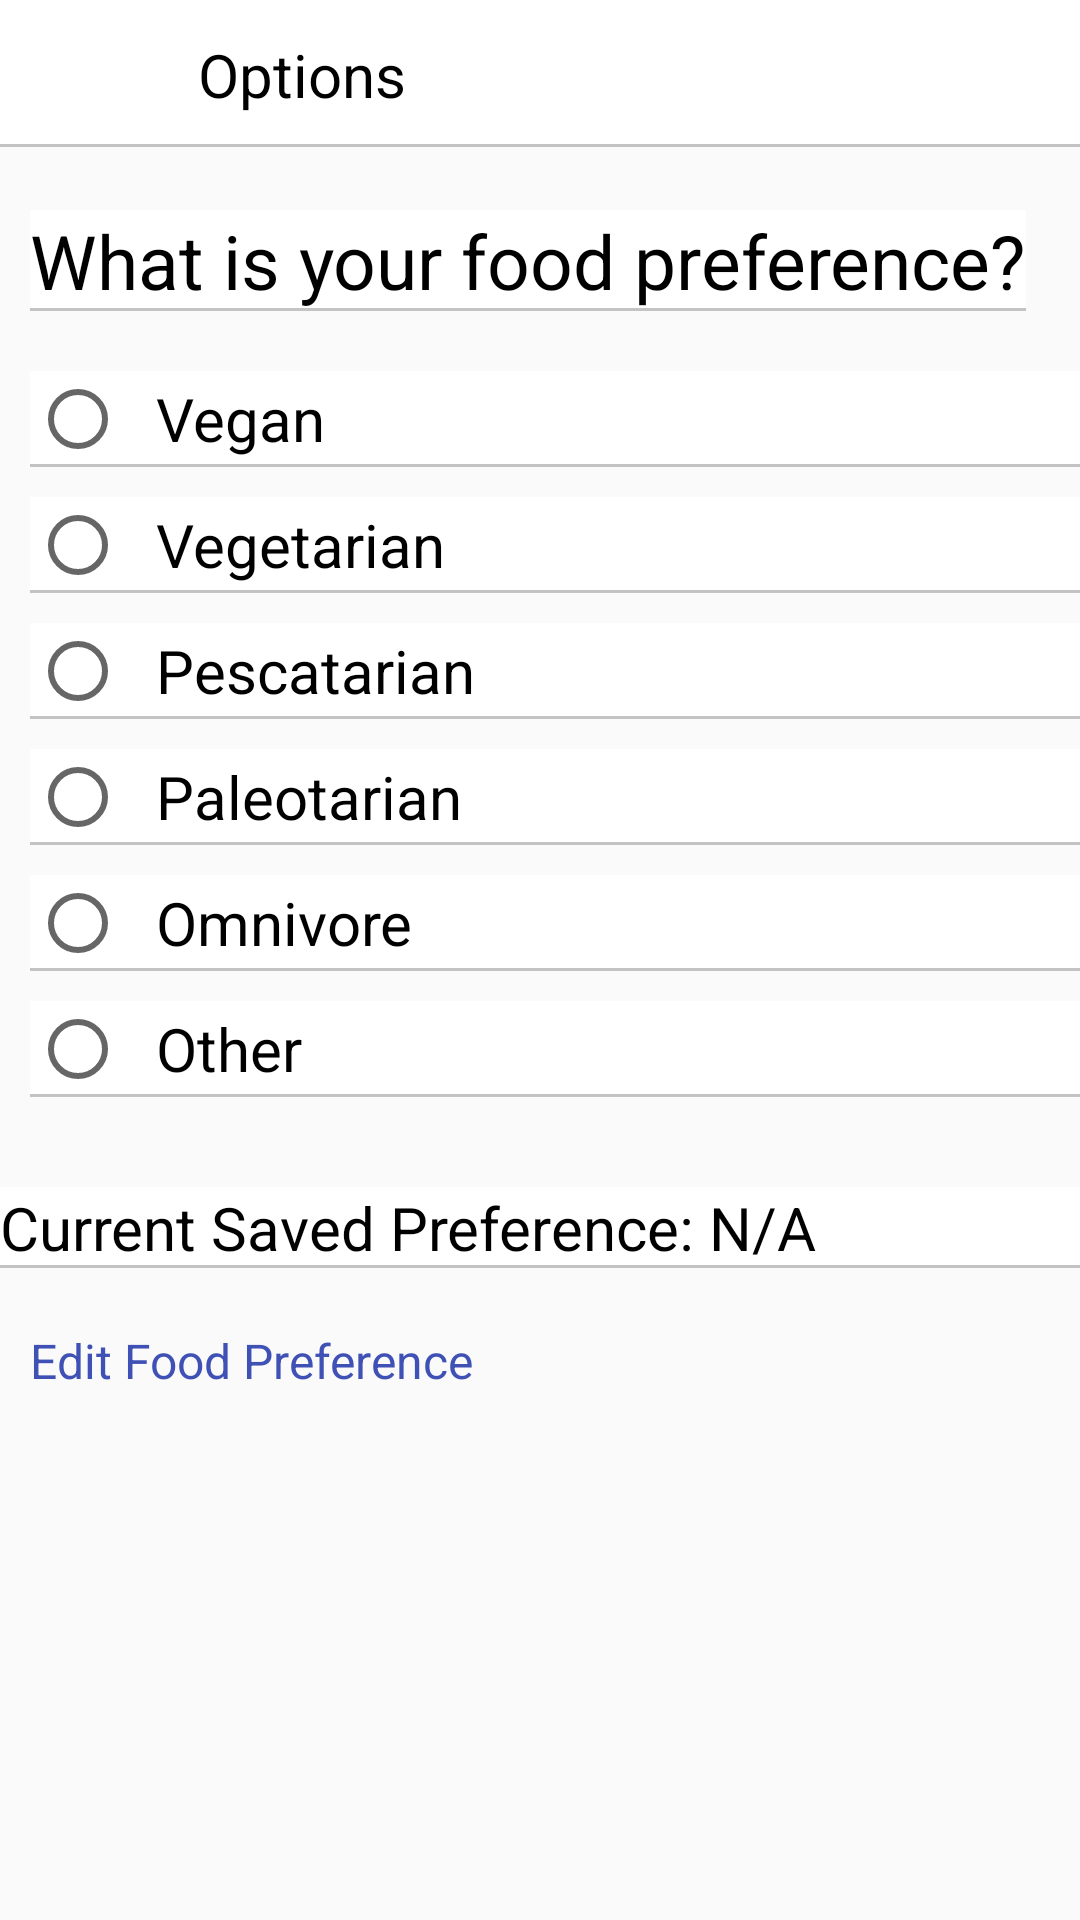

Write the Android layout XML for this screen, with the resource values it uses.
<!-- AndroidManifest.xml: application theme AppTheme -->
<!-- res/layout/activity_foodpreference.xml -->
<?xml version="1.0" encoding="utf-8"?>
<LinearLayout xmlns:android="http://schemas.android.com/apk/res/android"
    android:orientation="vertical" android:layout_width="match_parent"
    android:layout_height="match_parent">

    <include layout= "@layout/snippet_top_accountsettingstoolbar"/>
    <TextView
        android:layout_width="wrap_content"
        android:layout_height="wrap_content"
        android:text="What is your food preference?"
        android:textSize="25dp"
        android:textColor="@color/black"
        android:layout_marginTop="20dp"
        android:layout_marginBottom="20dp"
        android:layout_marginStart="10dp"
        android:background="@drawable/grey_border_bottom"/>

    <RadioGroup
        android:layout_width="match_parent"
        android:layout_height="wrap_content"
        android:id="@+id/foodPreferenceOptions">

        <RadioButton
            android:id="@+id/radio_vegan"
            android:layout_width="match_parent"
            android:layout_height="wrap_content"
            android:text="  Vegan"
            android:textSize="20dp"
            android:layout_marginBottom="10dp"
            android:layout_marginStart="10dp"
            android:background="@drawable/grey_border_bottom"
            android:onClick="selectFoodPreference"/>

        <RadioButton
            android:id="@+id/radio_vegetarian"
            android:layout_width="match_parent"
            android:layout_height="wrap_content"
            android:text="  Vegetarian"
            android:textSize="20dp"
            android:layout_marginBottom="10dp"
            android:layout_marginStart="10dp"
            android:background="@drawable/grey_border_bottom"
            android:onClick="selectFoodPreference"/>

        <RadioButton
            android:id="@+id/radio_pescatarian"
            android:layout_width="match_parent"
            android:layout_height="wrap_content"
            android:text="  Pescatarian"
            android:textSize="20dp"
            android:layout_marginBottom="10dp"
            android:layout_marginStart="10dp"
            android:background="@drawable/grey_border_bottom"
            android:onClick="selectFoodPreference"/>

        <RadioButton
            android:id="@+id/radio_paleotarian"
            android:layout_width="match_parent"
            android:layout_height="wrap_content"
            android:text="  Paleotarian"
            android:textSize="20dp"
            android:layout_marginBottom="10dp"
            android:layout_marginStart="10dp"
            android:background="@drawable/grey_border_bottom"
            android:onClick="selectFoodPreference"/>

        <RadioButton
            android:id="@+id/radio_omnivore"
            android:layout_width="match_parent"
            android:layout_height="wrap_content"
            android:text="  Omnivore"
            android:textSize="20dp"
            android:layout_marginBottom="10dp"
            android:layout_marginStart="10dp"
            android:background="@drawable/grey_border_bottom"
            android:onClick="selectFoodPreference"/>

        <RadioButton
            android:id="@+id/radio_other"
            android:layout_width="match_parent"
            android:layout_height="wrap_content"
            android:text="  Other "
            android:textSize="20dp"
            android:layout_marginBottom="10dp"
            android:layout_marginStart="10dp"
            android:background="@drawable/grey_border_bottom"
            android:onClick="selectFoodPreference"/>

        <TextView
            android:id="@+id/select_result"
            android:layout_width="match_parent"
            android:layout_height="wrap_content"
            android:textSize="20dp"
            android:textColor="@color/black"
            android:background="@drawable/grey_border_bottom"
            android:layout_marginTop="20dp"
            android:text="Current Saved Preference: N/A" />

    </RadioGroup>

    <TextView
        android:layout_width="match_parent"
        android:layout_height="wrap_content"
        android:layout_marginTop="20dp"
        android:layout_marginBottom="25dp"
        android:layout_marginLeft="10dp"
        android:text="Edit Food Preference "
        android:textSize="16dp"
        android:id="@+id/link_email"
        android:textColor="@color/colorPrimary"/>

</LinearLayout>
<!-- res/layout/snippet_top_accountsettingstoolbar.xml (included above) -->
<merge xmlns:android="http://schemas.android.com/apk/res/android"
    >
    <android.support.design.widget.AppBarLayout
        android:layout_width="match_parent"
        android:layout_height="50dp"
        android:background="@drawable/white_grey_border_bottom"
        >
        <android.support.v7.widget.Toolbar
            android:layout_width="match_parent"
            android:layout_height="wrap_content"
            android:id="@+id/profileToolBar">

            <RelativeLayout
                android:layout_width="match_parent"
                android:layout_height="match_parent">

                <ImageView
                    android:layout_width="30dp"
                    android:layout_height="30dp"
                    android:layout_marginStart="5dp"
                    android:layout_marginEnd="15dp"
                    android:layout_centerVertical="true"
                    android:id="@+id/backArrow"
                    android:src="@drawable/ic_backarrow" />
                <TextView
                    android:layout_toRightOf="@+id/backArrow"
                    android:layout_width="wrap_content"
                    android:layout_height="wrap_content"
                    android:layout_centerVertical="true"
                    android:text="Options"
                    android:textSize="20sp"
                    android:textColor="@color/black"
                    android:id="@+id/profileName"
                    />
            </RelativeLayout>

            <TextView
                android:layout_width="wrap_content"
                android:layout_height="wrap_content" />

        </android.support.v7.widget.Toolbar>


    </android.support.design.widget.AppBarLayout>
</merge>
<!-- resources referenced by this layout -->
<resources>
  <color name="black">#000000</color>
  <color name="colorPrimary">#3F51B5</color>
  <!-- drawable grey_border_bottom (drawable) -->
  <?xml version="1.0" encoding="utf-8"?>
  <layer-list xmlns:android="http://schemas.android.com/apk/res/android">
      <item>
          <shape
              android:shape="rectangle">
              <solid android:color="@color/colorGrey"/>
          </shape>
      </item>
      <item
          android:bottom="1dp">
          <shape android:shape="rectangle">
              <solid android:color="@color/colorWhite"/>
          </shape>
      </item>
  </layer-list>
  <!-- drawable white_grey_border_bottom (drawable) -->
  <?xml version="1.0" encoding="utf-8"?>
  <layer-list xmlns:android="http://schemas.android.com/apk/res/android"
      android:layout_width="match_parent"
      android:layout_height="1dp">
  
      <item
          android:bottom="1dp"
          android:top="-1dp"
          android:right="-1dp"
          android:left="-1dp">
  
          <shape
              android:shape="rectangle">
              <stroke
                  android:width="1dp"
                  android:color="@color/colorGrey"/>
              <solid
                  android:color="@color/colorWhite"/>
          </shape>
      </item>
  </layer-list>
  <style name="AppTheme" parent="Theme.AppCompat.Light.NoActionBar">
          
          <item name="colorPrimary">@color/colorPrimary</item>
          <item name="colorPrimaryDark">@color/colorPrimaryDark</item>
          <item name="colorAccent">@color/colorAccent</item>
      </style>
  <color name="colorGrey">#c3c3c3</color>
  <color name="colorWhite">#FFFFFF</color>
  <color name="colorPrimaryDark">#303F9F</color>
  <color name="colorAccent">#FF4081</color>
</resources>
